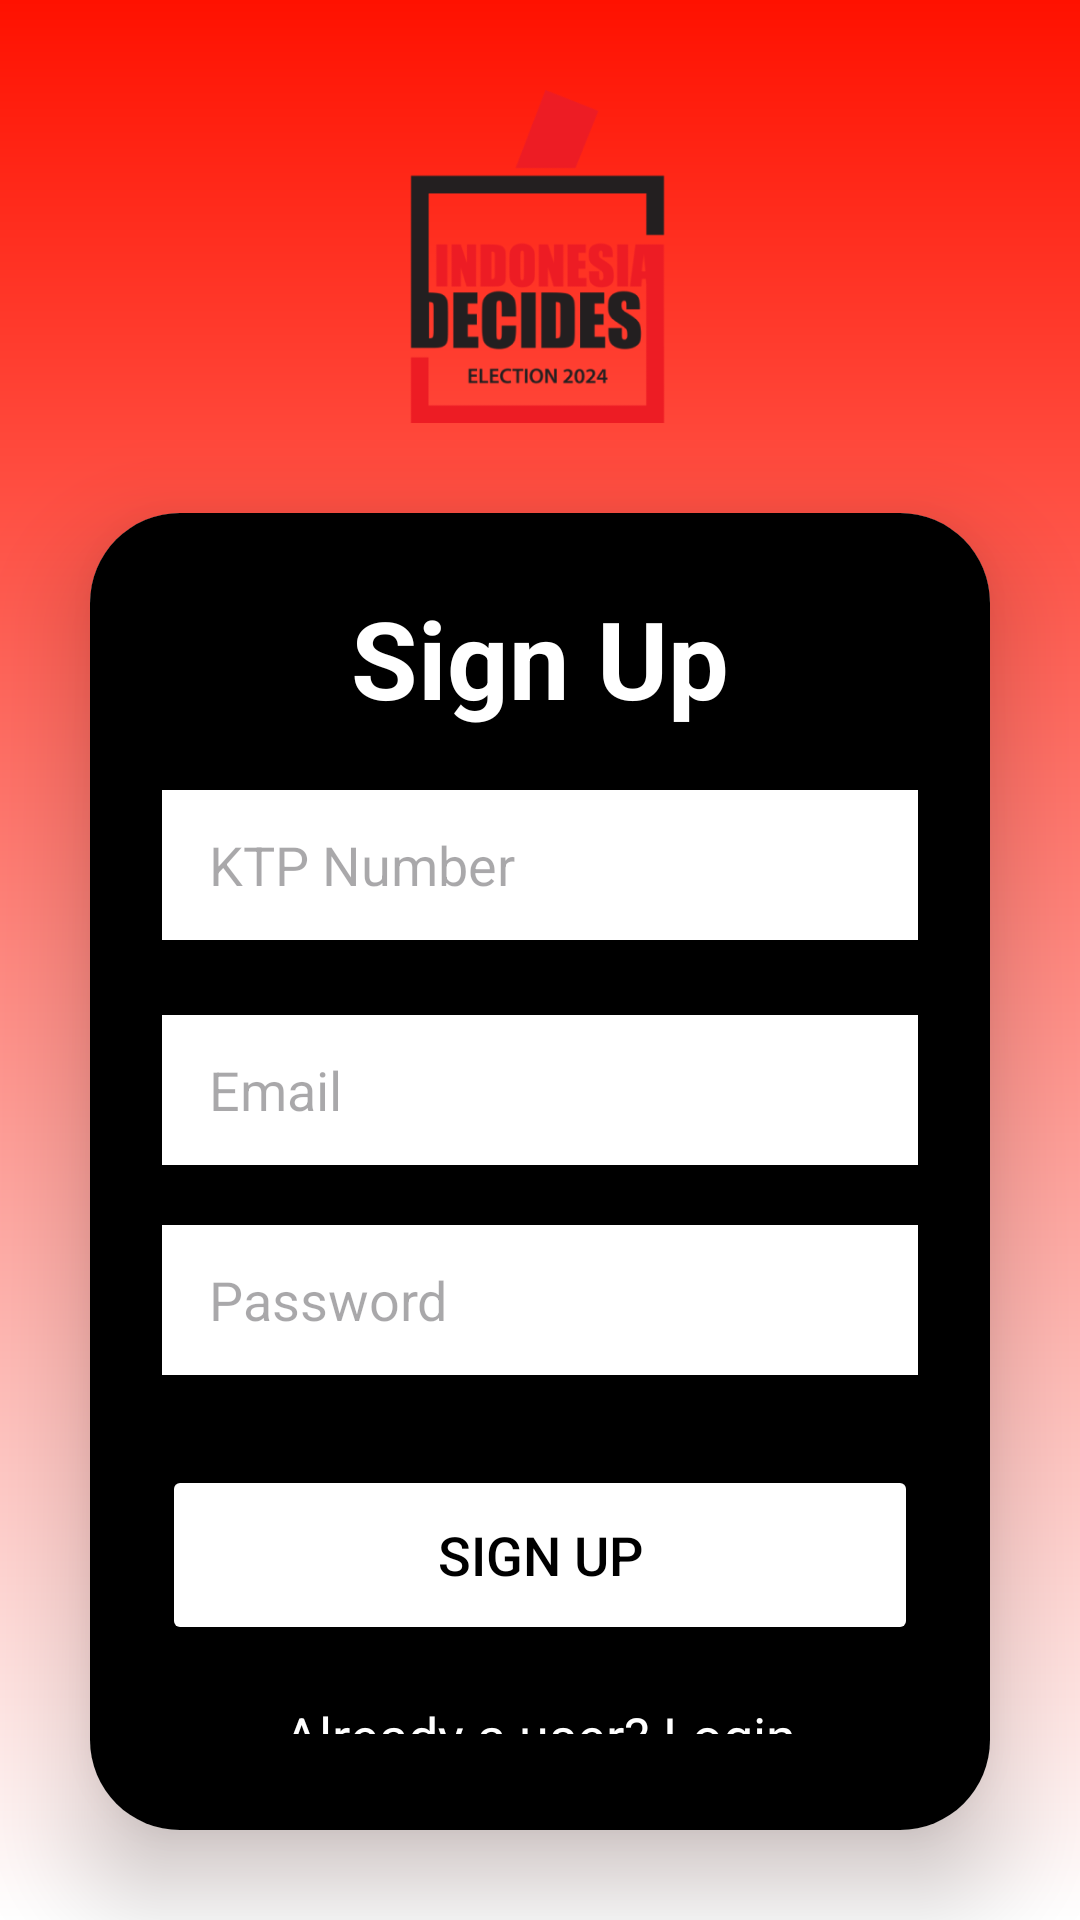

Write the Android layout XML for this screen, with the resource values it uses.
<!-- AndroidManifest.xml: application theme Theme.FPTEST -->
<!-- res/layout/activity_signup.xml -->
<?xml version="1.0" encoding="utf-8"?>
<LinearLayout
    xmlns:android="http://schemas.android.com/apk/res/android"
    xmlns:app="http://schemas.android.com/apk/res-auto"
    xmlns:tools="http://schemas.android.com/tools"
    android:layout_width="match_parent"
    android:layout_height="match_parent"
    android:orientation="vertical"
    android:gravity="center"
    android:background="@drawable/background">

    <ImageView
        android:id="@+id/imageView"
        android:layout_width="137dp"
        android:layout_height="111dp"
        android:layout_gravity="center"
        android:layout_marginTop="30sp"
        app:srcCompat="@drawable/home"
        tools:ignore="ContentDescription,ImageContrastCheck,MissingConstraints" />


    <androidx.cardview.widget.CardView
        android:layout_width="match_parent"
        android:layout_height="wrap_content"
        android:layout_margin="30dp"
        app:cardCornerRadius="30dp"
        app:cardElevation="20dp">

        <LinearLayout
            android:layout_width="match_parent"
            android:layout_height="wrap_content"
            android:orientation="vertical"
            android:layout_gravity="center_horizontal"
            android:padding="24dp"
            android:background="@color/black">

            <TextView
                android:layout_width="match_parent"
                android:layout_height="wrap_content"
                android:text="Sign Up"
                android:textSize="36sp"
                android:textAlignment="center"
                android:textStyle="bold"
                android:textColor="@color/white"/>

            <EditText
                android:layout_width="match_parent"
                android:layout_height="50dp"
                android:id="@+id/signup_ktp"
                android:background="@color/white"
                android:layout_marginTop="20dp"
                android:padding="8dp"
                android:hint="KTP Number"
                android:drawableLeft="@color/white"
                android:drawablePadding="8dp"
                android:textColor="@color/black"/>

            <EditText
                android:id="@+id/signup_email"
                android:layout_width="match_parent"
                android:layout_height="50dp"
                android:layout_marginTop="25dp"
                android:background="@color/white"
                android:drawableLeft="@color/white"
                android:drawablePadding="8dp"
                android:hint="Email"
                android:padding="8dp"
                android:textColor="@color/black" />

            <EditText
                android:id="@+id/signup_password"
                android:layout_width="match_parent"
                android:layout_height="50dp"
                android:layout_marginTop="20dp"
                android:background="@color/white"
                android:drawableLeft="@color/white"
                android:drawablePadding="8dp"
                android:hint="Password"
                android:padding="8dp"
                android:textColor="@color/black" />

            <Button
                android:layout_width="match_parent"
                android:layout_height="60dp"
                android:text="Sign Up"
                android:id="@+id/signup_button"
                android:textSize="18sp"
                android:layout_marginTop="30dp"
                android:backgroundTint="@color/white"
                android:textColor="@color/black"
                app:cornerRadius = "20dp"/>

            <TextView
                android:layout_width="wrap_content"
                android:layout_height="wrap_content"
                android:id="@+id/loginRedirectText"
                android:text="Already a user? Login"
                android:layout_gravity="center"
                android:padding="8dp"
                android:layout_marginTop="10dp"
                android:textColor="@color/white"
                android:textSize="18sp"/>

        </LinearLayout>

    </androidx.cardview.widget.CardView>

</LinearLayout>
<!-- resources referenced by this layout -->
<resources>
  <color name="black">#FF000000</color>
  <color name="white">#FFFFFFFF</color>
  <!-- drawable background (drawable) -->
  <?xml version="1.0" encoding="utf-8"?>
  <shape
      android:shape="rectangle"
      xmlns:android="http://schemas.android.com/apk/res/android">
      <gradient
          android:startColor="@color/red"
          android:endColor="@color/white"
          android:angle="1"/>
  </shape>
  <!-- drawable home: png bitmap (drawable-mdpi, 19563 bytes) -->
  <style name="Theme.FPTEST" parent="Base.Theme.FPTEST" />
  <color name="red">#FF1100</color>
  <style name="Base.Theme.FPTEST" parent="Theme.Material3.DayNight.NoActionBar">
          
          
      </style>
</resources>
